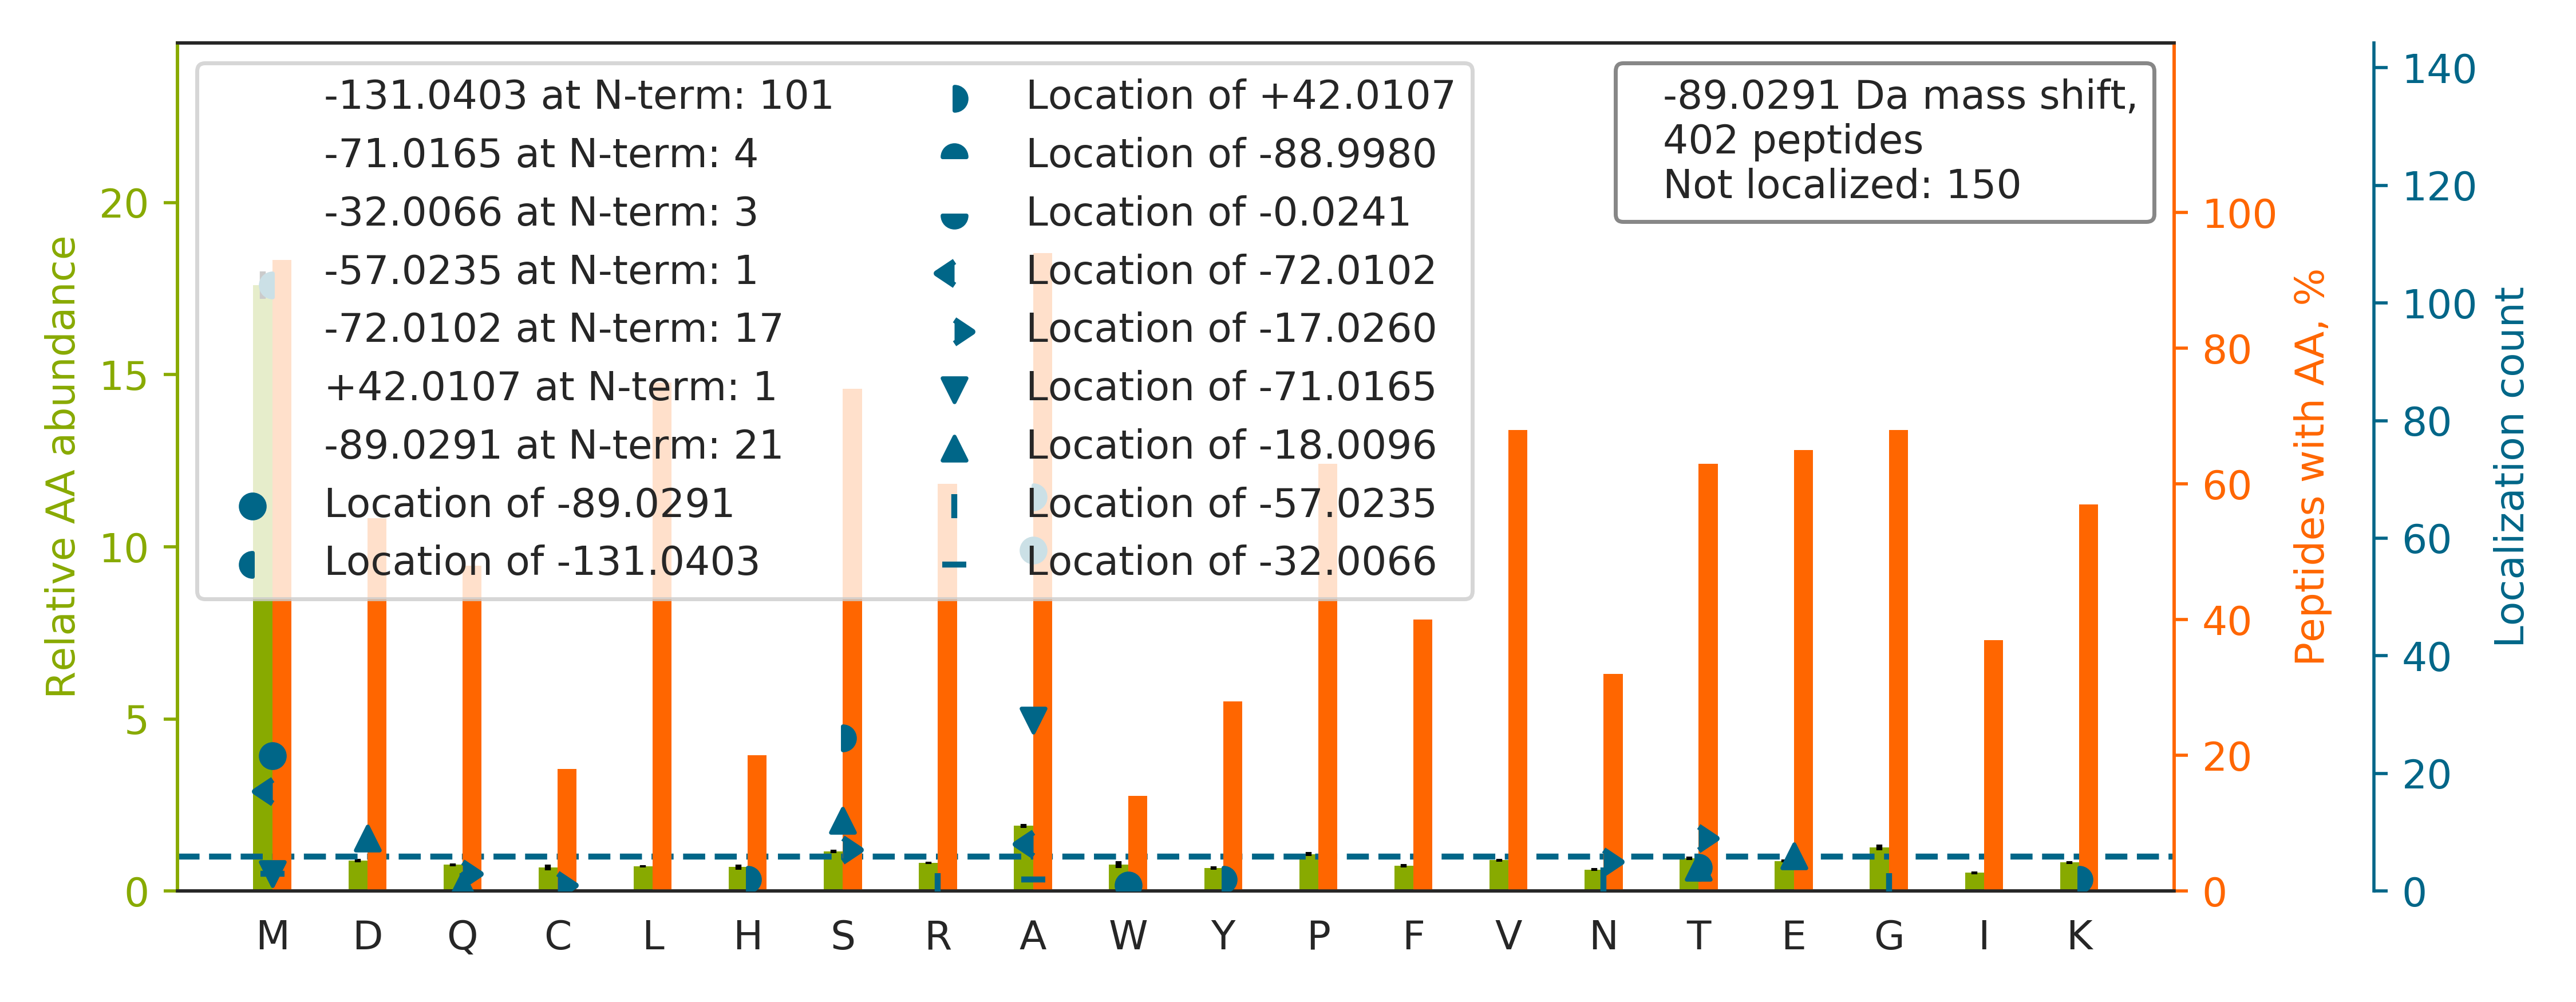

The file beside this chart, header and first rows:
top isoform	localization score	spectrum
MAAIAASEVLVDSAEEGSLAAAAELAAQKR		60CPTAC_COprospective_W_VU_20160311_27CO…
MAVVPASLSGQDVGSFAYLTIKDR		88CPTAC_COprospective_W_VU_20160705_11CO…
M[-89]CDFTEDQTAEFKEAFQLFDR	0.9622	88CPTAC_COprospective_W_VU_20160705_11CO…
MAAADGDDSLYPIAVLIDELR		75CPTAC_COprospective_W_VU_20160502_11CO…
MATDSWALAVDEQEAAAESLSNLHLKEEK		56CPTAC_COprospective_W_VU_20160303_01CO…
MAENDVDNELLDYEDDEVETAAGGDGAEAPAKK		87CPTAC_COprospective_W_VU_20160701_09CO…
MAA[-89]AAASGAGGAAGAGTGGAGPAGR	0.8646	61CPTAC_COprospective_W_VU_20160707_11CO…
MSSIGTGYDLSASTFSPDGR		08CPTAC_COprospective_W_VU_20150928_05CO…
MAAA[-89]TGAVAASAASGQAEGK	0.04315	87CPTAC_COprospective_W_VU_20160701_09CO…
M[-131]AAIAA[+42]SEVLVDSAEEGSLAAAAELAAQK	0.8765	76CPTAC_COprospective_W_VU_20160502_11CO…
M[-72]AT[-17]PLAVNSAASLWGPYKDIWHK	0.9572	32CPTAC_COprospective_W_VU_20150818_20CO…
MAESGESGGPPGSQDSAAGAEGAGAPAAAASAEPK		56CPTAC_COprospective_W_VU_20160303_01CO…
MAEPS[-17]A[-72]ATQSHSISSSSFGAEPSAPGGGGS…	0.9176	28CPTAC_COprospective_W_VU_20150810_05CO…
MAAPGPALCLFDVDGTLTAPR		42CPTAC_COprospective_W_VU_20151124_05CO…
M[-131]AA[+42]AAAGLGGGGAGPGPEAGDFLAR	0.01116	87CPTAC_COprospective_W_VU_20160701_09CO…
M[-131]S[+42]FIPVAEDSDFPIHNLPYGVFSTR	0.9548	58CPTAC_COprospective_W_VU_20160318_11CO…
MAAAVLSGPSAGSAAGVPGGTGGLSAVSSGPR		17CPTAC_COprospective_W_VU_20150807_09CO…
MS[-18]A[-71]ADEVDGLGVARPHYGSVLDNER	0.05751	69CPTAC_COprospective_W_VU_20160407_22CO…
MAA[-89]LDSLSLFTSLGLSEQK	0.8896	38CPTAC_COprospective_W_VU_20150904_11CO…
MSHVA[-71]VE[-18]NALGLDQQFAGLDLNSSDNQSGG…	0.9181	87CPTAC_COprospective_W_VU_20160701_09CO…
M[-131]A[+42]SGADSKGDDLSTAILK	0.9464	59CPTAC_COprospective_W_VU_20160308_13CO…
MATFSGPAGPILSLNPQEDVEFQK		87CPTAC_COprospective_W_VU_20160701_09CO…
MAALGPSSQNVTEYVVR		93CPTAC_COprospective_W_VU_20160729_11CO…
M[-131]A[+42]ETLSGLGDSGAAGAAALSSASSETGTR	0.3561	81CPTAC_COprospective_W_VU_20160519_11CO…
MA[-71]T[-18]VWDEAEQDGIGEEVLK	0.8585	45CPTAC_COprospective_W_VU_20151202_05CO…
M[-131]S[+42]VVGLDVGSQSCYIAVAR	0.9391	56CPTAC_COprospective_W_VU_20160303_01CO…
M[-71]SLLQ[-18]SALDFLAGPGSLGGASGR	0.9458	36CPTAC_COprospective_W_VU_20150824_11CO…
M[-131]AAPSEVA[+42]AIAPGEGDGGGGGFGSWLDGR	0.02176	49CPTAC_COprospective_W_VU_20151222_11CO…
M[-89]ADFDTYDDRAYSSFGGGR	0.9401	30CPTAC_COprospective_W_VU_20150810_20CO…
M[-131]A[+42]VVPASLSGQDVGSFAYLTIK	0.7489	39CPTAC_COprospective_W_VU_20150909_09CO…
MAALTAEHFAALQSLLK		83CPTAC_COprospective_W_VU_20160524_05CO…
M[-72]ATN[-17]WGSLLQDKQQLEELAR	0.7498	02CPTAC_COprospective_W_VU_20150624_01CO…
A[-89]ELLVTEAPSKPITVTVEEQR	0.9814	70CPTAC_COprospective_W_VU_20160421_11CO…
M[-131]A[+42]SSAAGCVVIVGSGVIGR	0.2804	30CPTAC_COprospective_W_VU_20150810_20CO…
MA[-71]DHS[-18]FSDGVPSDSVEAAK	0.7704	26CPTAC_COprospective_W_VU_20150810_05CO…
M[-131]A[+42]EQSDEAVKYYTLEEIQK	0.2073	30CPTAC_COprospective_W_VU_20150810_20CO…
MAD[-18]A[-71]FGDELFSVFEGDSTTAAGTK	0.1359	56CPTAC_COprospective_W_VU_20160303_01CO…
MTDAAVSFAKDFLAGGVAAAISK		67CPTAC_COprospective_W_VU_20160324_16CO…
MADQLTEEQIAEFKEAFSLFDK		87CPTAC_COprospective_W_VU_20160701_09CO…
M[-89]AEVQVLVLDGRGHLLGR	0.9425	45CPTAC_COprospective_W_VU_20151202_05CO…
M[-89]AELEEVTLDGKPLQALR	0.1709	87CPTAC_COprospective_W_VU_20160701_09CO…
MAAATGAVAASAASGQAEGKK		03CPTAC_COprospective_W_VU_20150624_05CO…
MA[-89]GAAPTTAFGQAVIGPPGSGK	0.8584	15CPTAC_COprospective_W_VU_20151102_09CO…
M[-89]SLLPVPYTEAASLSTGSTVTIK	1	69CPTAC_COprospective_W_VU_20160407_22CO…
MAAAAAAVGPGAGGAGSAVPGGAGPCATVSVFPGAR		17CPTAC_COprospective_W_VU_20150807_09CO…
MADAFGDELFSVFEGDSTTAAGTKK		32CPTAC_COprospective_W_VU_20150818_20CO…
MA[-71]VE[-18]TLSPDWEFDRVDDGSQK	0.8173	88CPTAC_COprospective_W_VU_20160705_11CO…
MATVVVEATEPEPSGSIANPAASTSPSLSHR		05CPTAC_COprospective_W_VU_20150915_05CO…
MA[-89]DTQYILPNDIGVSSLDCR	0.8585	28CPTAC_COprospective_W_VU_20150810_05CO…
MAA[-89]PPGEYFSVGSQVSCR	0.9879	72CPTAC_COprospective_W_VU_20160422_05CO…
MAASGAEPQVLVQYLVLR		32CPTAC_COprospective_W_VU_20150818_20CO…
MAYHSFLVEPISCHAWNKDR		88CPTAC_COprospective_W_VU_20160705_11CO…
M[-131]S[+42]VPAFIDISEEDQAAELR	0.9386	59CPTAC_COprospective_W_VU_20160308_13CO…
MAHCVTLVQLSISCDHLIDKDIGSK		86CPTAC_COprospective_W_VU_20160628_11CO…
MAELQEVQITEEKPLLPGQTPEAAK		17CPTAC_COprospective_W_VU_20150807_09CO…
M[-131]A[+42]STVVAVGLTIAAAGFAGR	0.8899	09CPTAC_COprospective_W_VU_20150928_05CO…
M[-89]SEGDSVGESVHGKPSVVYR	0.9339	80CPTAC_COprospective_W_VU_20160517_11CO…
MAGYEYVSPEQLAGFDKYK		87CPTAC_COprospective_W_VU_20160701_09CO…
MAAAAASASQDELNQLER		53CPTAC_COprospective_W_VU_20160226_11CO…
M[-131]S[+42]ASGVLSFTQQGWEQVLAK	0.879	26CPTAC_COprospective_W_VU_20150810_05CO…
... 342 more rows
